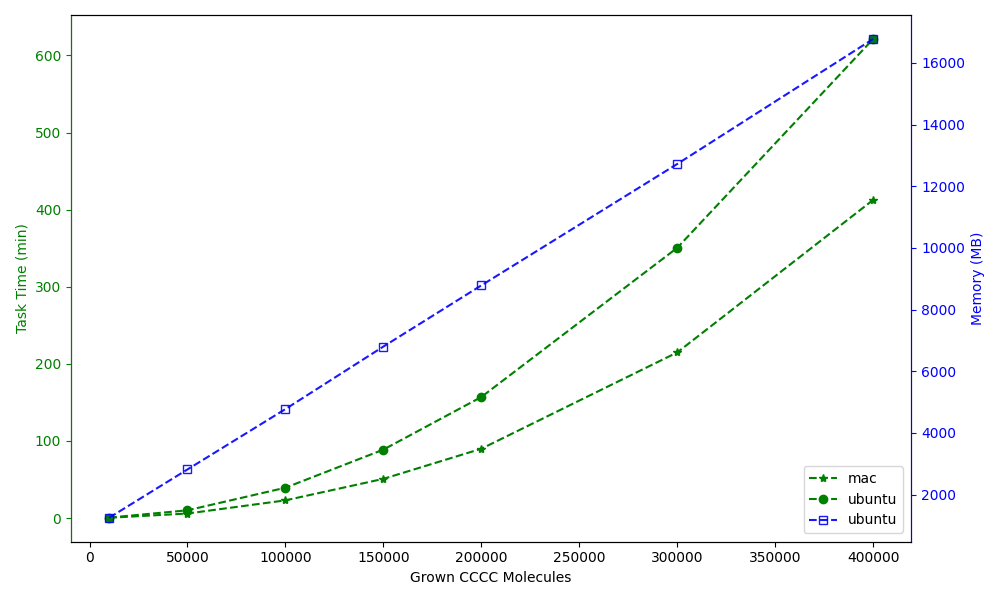

Data behind this chart, as committed beside it:
, Task Time (min), Task Time (min), Memory (MB)
, mac, ubuntu, ubuntu
Grown CCCC Molecules, , , 
10000, 0.3, 0.5333, 1251
50000, 5.833, 10.0, 2818
100000, 22.9, 39.3, 4775
150000, 50.8, 88.73, 6803
200000, 89.87, 157.0, 8786
300000, 214.8, 350.6, 12723
400000, 412.7, 621.5, 16776
